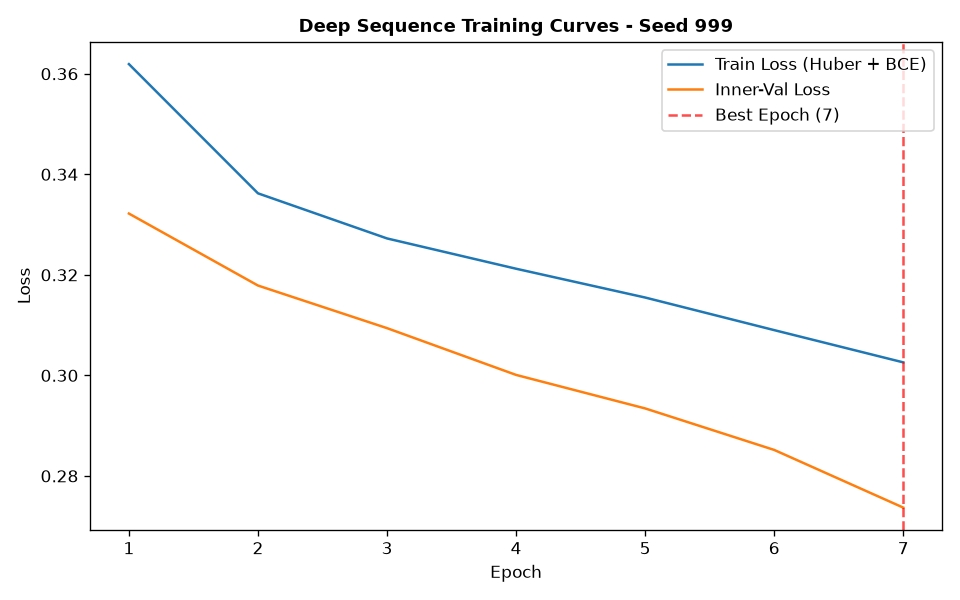

The file beside this chart, header and first rows:
epoch, train_loss, train_ret_loss, train_dir_loss, val_loss, val_ret_loss, val_dir_loss, lr
1, 0.3619, 0.003325, 0.7172, 0.3322, 0.002177, 0.66, 0.001
2, 0.3362, 0.002119, 0.6682, 0.3179, 0.001326, 0.6331, 0.001
3, 0.3272, 0.001332, 0.6518, 0.3094, 0.0007682, 0.6173, 0.001
4, 0.3212, 0.0007368, 0.641, 0.3001, 0.0002922, 0.5996, 0.001
5, 0.3155, 0.0002679, 0.6304, 0.2934, 6.954799739057984e-05, 0.5867, 0.001
6, 0.309, 0.0001497, 0.6177, 0.2852, 6.165054515705139e-05, 0.5702, 0.001
7, 0.3026, 0.0001472, 0.6049, 0.2737, 5.7459253502355426e-05, 0.5473, 0.001
